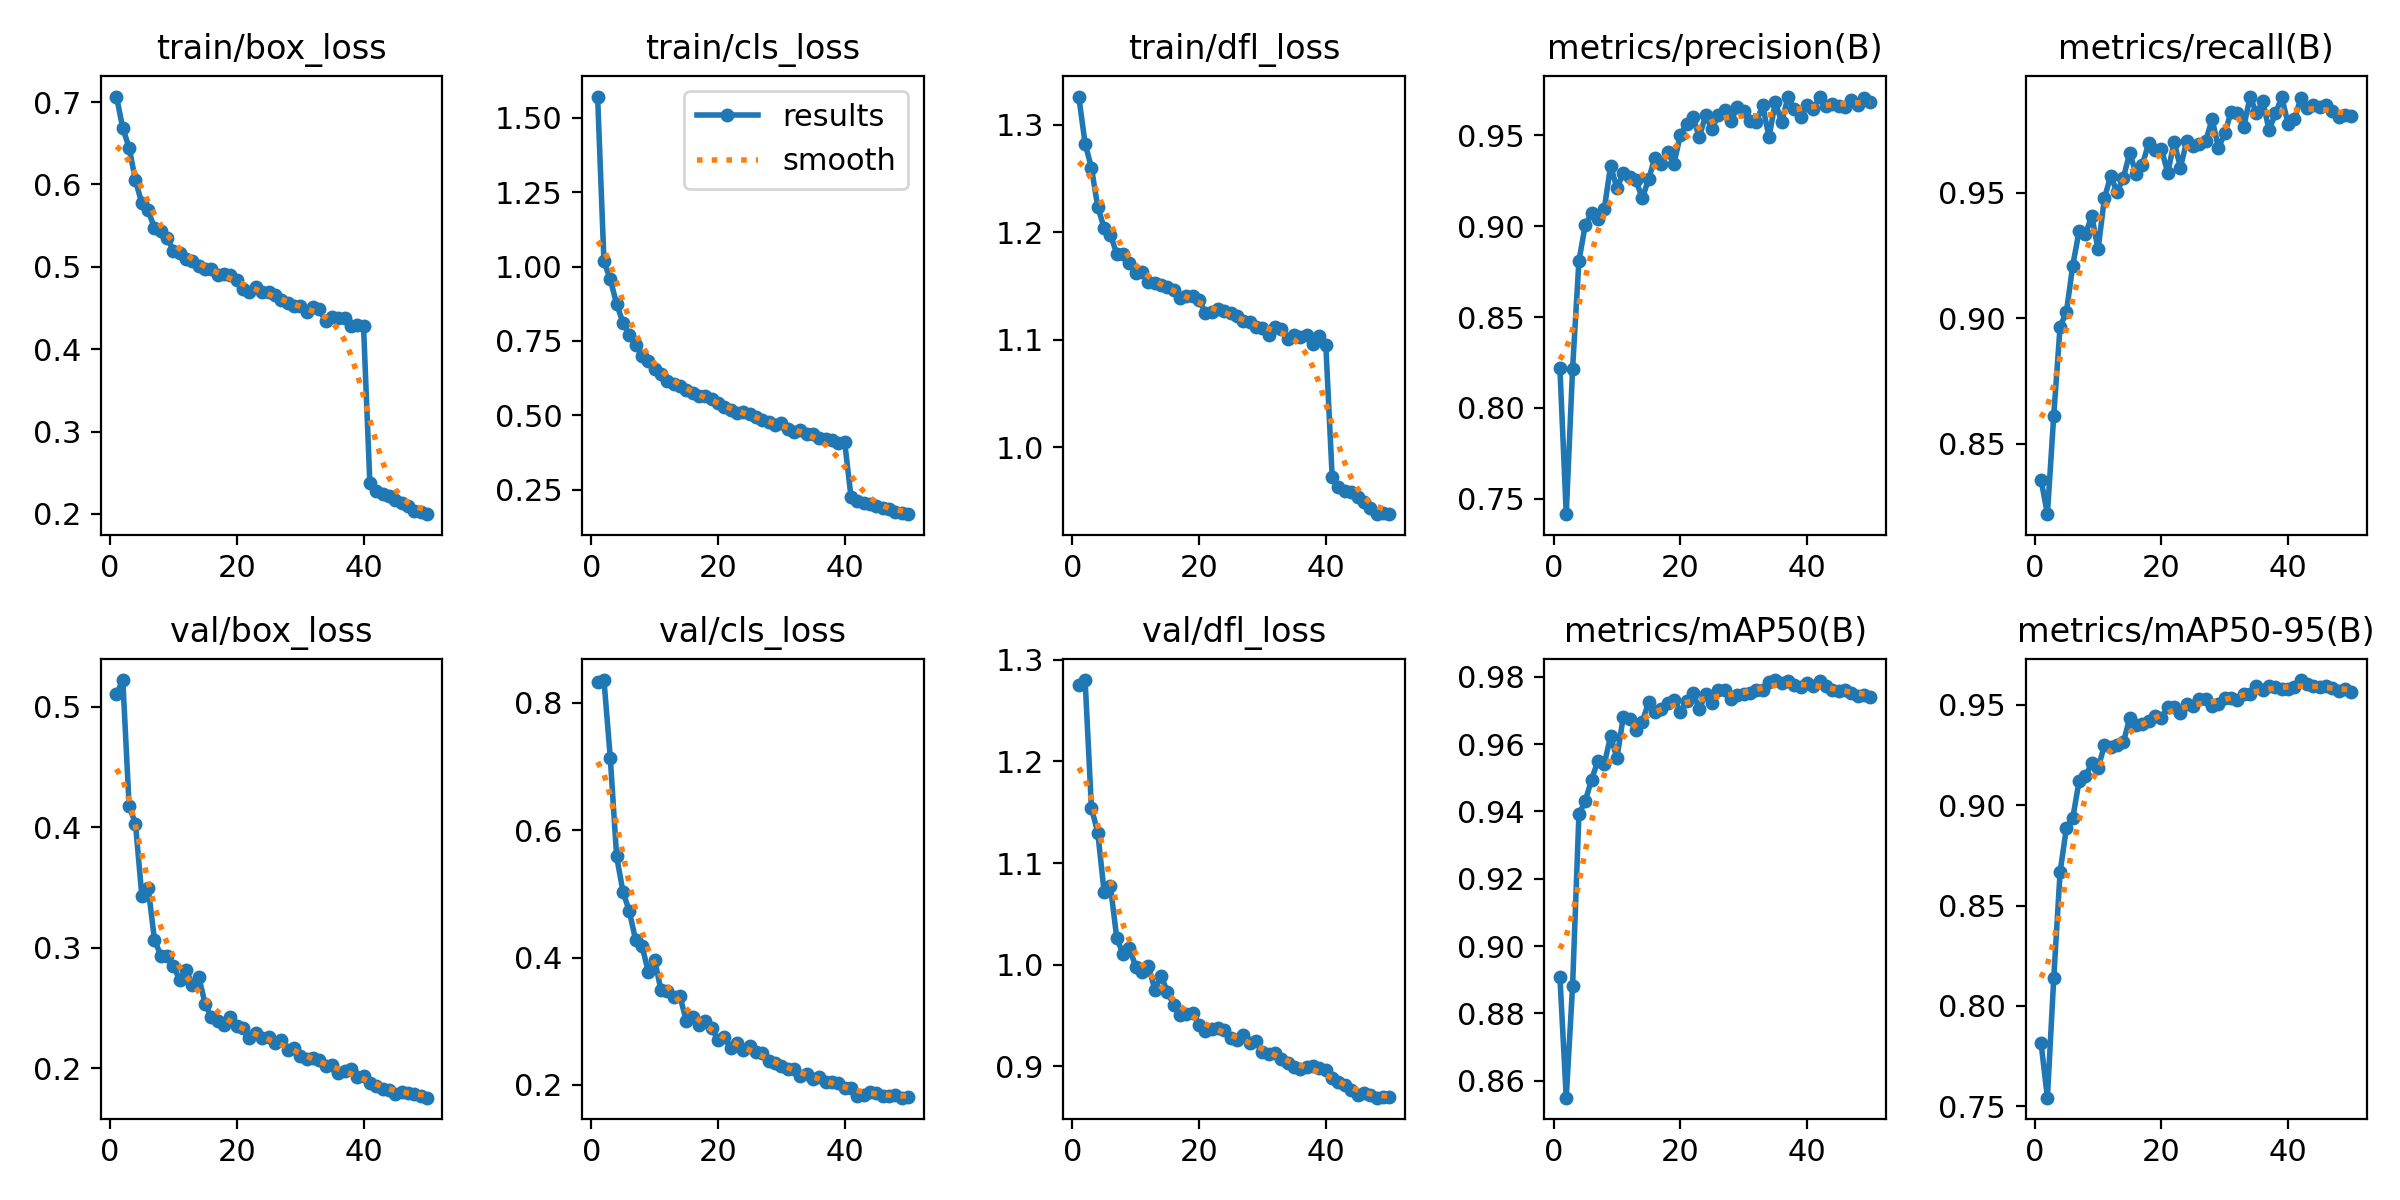

The data file committed next to this chart (first rows):
epoch, time, train/box_loss, train/cls_loss, train/dfl_loss, metrics/precision(B), metrics/recall(B), metrics/mAP50(B), metrics/mAP50-95(B), val/box_loss, val/cls_loss, val/dfl_loss, lr/pg0, lr/pg1, lr/pg2
1, 929.7, 0.7067, 1.572, 1.326, 0.8218, 0.8356, 0.8908, 0.7815, 0.5101, 0.8331, 1.275, 0.0003332, 0.0003332, 0.0003332
2, 1846, 0.6683, 1.017, 1.282, 0.7414, 0.8218, 0.8549, 0.7543, 0.5219, 0.8359, 1.28, 0.0006533, 0.0006533, 0.0006533
3, 2755, 0.6446, 0.9575, 1.26, 0.8216, 0.8612, 0.8881, 0.8137, 0.4173, 0.7138, 1.154, 0.0009603, 0.0009603, 0.0009603
4, 3661, 0.6049, 0.8741, 1.223, 0.881, 0.8966, 0.9392, 0.8666, 0.4029, 0.5591, 1.13, 0.0009406, 0.0009406, 0.0009406
5, 4569, 0.5769, 0.8119, 1.204, 0.9006, 0.9025, 0.9431, 0.8888, 0.3433, 0.5036, 1.072, 0.0009208, 0.0009208, 0.0009208
6, 5478, 0.5684, 0.7703, 1.198, 0.9071, 0.9211, 0.9495, 0.8936, 0.3499, 0.473, 1.077, 0.000901, 0.000901, 0.000901
7, 6385, 0.547, 0.7364, 1.18, 0.9041, 0.9347, 0.955, 0.912, 0.3066, 0.4276, 1.026, 0.0008812, 0.0008812, 0.0008812
8, 7292, 0.5436, 0.7008, 1.18, 0.9094, 0.9335, 0.954, 0.9144, 0.2935, 0.419, 1.011, 0.0008614, 0.0008614, 0.0008614
9, 8199, 0.5351, 0.6841, 1.171, 0.9333, 0.9409, 0.9623, 0.9209, 0.2932, 0.3774, 1.017, 0.0008416, 0.0008416, 0.0008416
10, 9103, 0.5198, 0.6567, 1.162, 0.9209, 0.9275, 0.9558, 0.9184, 0.285, 0.3958, 0.9976, 0.0008218, 0.0008218, 0.0008218
11, 10007, 0.5173, 0.6401, 1.163, 0.9293, 0.948, 0.9681, 0.93, 0.2731, 0.3493, 0.9926, 0.000802, 0.000802, 0.000802
12, 10911, 0.5094, 0.617, 1.154, 0.9269, 0.9568, 0.9674, 0.9293, 0.2816, 0.3476, 0.9986, 0.0007822, 0.0007822, 0.0007822
13, 11815, 0.5076, 0.6061, 1.153, 0.9253, 0.9504, 0.9641, 0.9299, 0.2691, 0.3377, 0.9756, 0.0007624, 0.0007624, 0.0007624
14, 12722, 0.5013, 0.5991, 1.15, 0.9154, 0.9561, 0.9667, 0.9314, 0.2758, 0.3391, 0.9886, 0.0007426, 0.0007426, 0.0007426
15, 13628, 0.497, 0.5861, 1.149, 0.9259, 0.9661, 0.9724, 0.9436, 0.2534, 0.3007, 0.9735, 0.0007228, 0.0007228, 0.0007228
16, 14535, 0.4977, 0.5741, 1.146, 0.9378, 0.9575, 0.9696, 0.9398, 0.2422, 0.3066, 0.9602, 0.000703, 0.000703, 0.000703
17, 15442, 0.4895, 0.5641, 1.139, 0.9343, 0.9614, 0.9703, 0.9407, 0.2395, 0.2947, 0.9504, 0.0006832, 0.0006832, 0.0006832
18, 16346, 0.4907, 0.5652, 1.141, 0.9409, 0.97, 0.9721, 0.9418, 0.2356, 0.2997, 0.9517, 0.0006634, 0.0006634, 0.0006634
19, 17252, 0.4897, 0.5553, 1.141, 0.9343, 0.9673, 0.973, 0.9447, 0.2425, 0.2894, 0.953, 0.0006436, 0.0006436, 0.0006436
20, 18159, 0.4844, 0.5416, 1.137, 0.9501, 0.9677, 0.9697, 0.9437, 0.2351, 0.2709, 0.9404, 0.0006238, 0.0006238, 0.0006238
21, 19073, 0.4729, 0.5264, 1.125, 0.9563, 0.9579, 0.9728, 0.9489, 0.2331, 0.276, 0.9354, 0.000604, 0.000604, 0.000604
22, 19980, 0.4695, 0.5165, 1.125, 0.9601, 0.9705, 0.9752, 0.9489, 0.2256, 0.2583, 0.9366, 0.0005842, 0.0005842, 0.0005842
23, 20882, 0.4759, 0.509, 1.129, 0.9491, 0.9601, 0.9705, 0.946, 0.2297, 0.2662, 0.9382, 0.0005644, 0.0005644, 0.0005644
24, 21785, 0.4699, 0.5113, 1.127, 0.961, 0.9708, 0.9748, 0.9506, 0.2251, 0.2544, 0.9357, 0.0005446, 0.0005446, 0.0005446
25, 22689, 0.4695, 0.503, 1.125, 0.9535, 0.9689, 0.9721, 0.9493, 0.2259, 0.2616, 0.928, 0.0005248, 0.0005248, 0.0005248
26, 23595, 0.4662, 0.4951, 1.122, 0.9612, 0.9694, 0.9762, 0.9528, 0.2207, 0.2514, 0.9259, 0.000505, 0.000505, 0.000505
27, 24499, 0.4593, 0.4839, 1.117, 0.9641, 0.9708, 0.9761, 0.9529, 0.2237, 0.2499, 0.9305, 0.0004852, 0.0004852, 0.0004852
28, 25406, 0.4556, 0.4776, 1.117, 0.9577, 0.9795, 0.9733, 0.9496, 0.2157, 0.2376, 0.9227, 0.0004654, 0.0004654, 0.0004654
29, 26310, 0.4527, 0.4684, 1.112, 0.9656, 0.968, 0.9746, 0.9507, 0.217, 0.2347, 0.9248, 0.0004456, 0.0004456, 0.0004456
30, 27213, 0.4522, 0.473, 1.111, 0.9636, 0.9738, 0.9748, 0.9533, 0.2105, 0.2297, 0.9141, 0.0004258, 0.0004258, 0.0004258
31, 28122, 0.4448, 0.4538, 1.104, 0.9579, 0.9824, 0.9753, 0.9533, 0.2081, 0.2247, 0.9122, 0.000406, 0.000406, 0.000406
32, 29033, 0.4506, 0.4445, 1.112, 0.9572, 0.982, 0.9761, 0.9525, 0.2085, 0.2255, 0.9137, 0.0003862, 0.0003862, 0.0003862
33, 29941, 0.4486, 0.4514, 1.11, 0.9666, 0.9763, 0.9759, 0.9553, 0.2069, 0.2146, 0.9078, 0.0003664, 0.0003664, 0.0003664
34, 30846, 0.4345, 0.4368, 1.101, 0.9491, 0.9885, 0.9784, 0.9554, 0.2017, 0.2172, 0.903, 0.0003466, 0.0003466, 0.0003466
35, 31753, 0.439, 0.4359, 1.105, 0.9682, 0.9818, 0.979, 0.9594, 0.2028, 0.2096, 0.8994, 0.0003268, 0.0003268, 0.0003268
36, 32659, 0.4381, 0.4224, 1.103, 0.9573, 0.9865, 0.9782, 0.9577, 0.1965, 0.2125, 0.8977, 0.000307, 0.000307, 0.000307
37, 33562, 0.4374, 0.4213, 1.104, 0.971, 0.9751, 0.9788, 0.9593, 0.1978, 0.2045, 0.8992, 0.0002872, 0.0002872, 0.0002872
38, 34468, 0.4278, 0.4164, 1.096, 0.9646, 0.9818, 0.9775, 0.9588, 0.1995, 0.2039, 0.9003, 0.0002674, 0.0002674, 0.0002674
39, 35373, 0.4287, 0.4073, 1.103, 0.96, 0.9882, 0.9771, 0.9577, 0.1926, 0.2026, 0.8983, 0.0002476, 0.0002476, 0.0002476
40, 36282, 0.4276, 0.4095, 1.095, 0.9665, 0.9775, 0.978, 0.9578, 0.1937, 0.1954, 0.8968, 0.0002278, 0.0002278, 0.0002278
41, 37225, 0.2372, 0.2256, 0.9722, 0.9648, 0.9796, 0.9772, 0.9591, 0.1879, 0.1945, 0.8884, 0.000208, 0.000208, 0.000208
42, 38129, 0.2282, 0.2135, 0.9632, 0.9714, 0.9878, 0.9788, 0.9624, 0.1855, 0.1826, 0.8843, 0.0001882, 0.0001882, 0.0001882
43, 39034, 0.2242, 0.205, 0.959, 0.966, 0.9841, 0.9774, 0.9604, 0.1829, 0.185, 0.8814, 0.0001684, 0.0001684, 0.0001684
44, 39940, 0.2215, 0.201, 0.9579, 0.9671, 0.9849, 0.9761, 0.9594, 0.1822, 0.1887, 0.8765, 0.0001486, 0.0001486, 0.0001486
45, 40851, 0.2167, 0.1935, 0.9535, 0.9659, 0.9845, 0.9757, 0.9589, 0.1789, 0.1867, 0.8718, 0.0001288, 0.0001288, 0.0001288
46, 41763, 0.2135, 0.1896, 0.9484, 0.9657, 0.9853, 0.9761, 0.9596, 0.1806, 0.1835, 0.8735, 0.000109, 0.000109, 0.000109
47, 42673, 0.2097, 0.185, 0.9435, 0.9693, 0.9826, 0.9753, 0.9583, 0.1795, 0.1826, 0.8717, 8.92e-05, 8.92e-05, 8.92e-05
48, 43579, 0.2032, 0.1741, 0.9377, 0.9666, 0.9803, 0.9744, 0.957, 0.1784, 0.1841, 0.8693, 6.94e-05, 6.94e-05, 6.94e-05
49, 44493, 0.2017, 0.1711, 0.9389, 0.9707, 0.9812, 0.9747, 0.9578, 0.1768, 0.1801, 0.8696, 4.96e-05, 4.96e-05, 4.96e-05
50, 45400, 0.1996, 0.1677, 0.9375, 0.9684, 0.9805, 0.974, 0.9566, 0.1757, 0.1816, 0.8703, 2.98e-05, 2.98e-05, 2.98e-05
